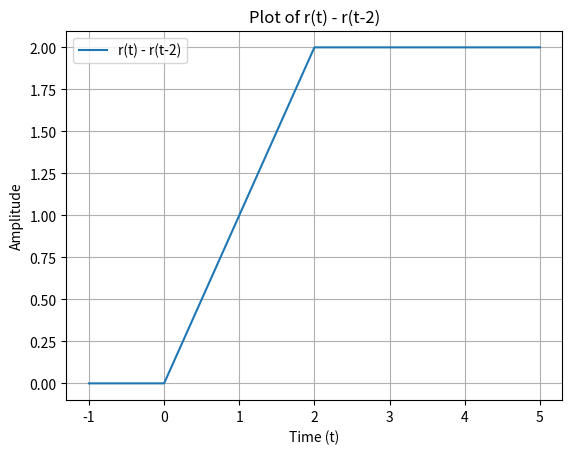

Source code (Python):
import numpy as np
import matplotlib.pyplot as plt

# Define the ramp function
def ramp(t):
    return np.where(t>=0,t,0)

# Define the time range
t = np.linspace(-1, 5, 1000)

# Compute r(t) and r(t-2)
r_t = ramp(t)
r_t_minus_2 = ramp(t - 2)

# Compute r(t) - r(t-2)
result = r_t - r_t_minus_2

# Plot r(t) - r(t-2)
plt.plot(t, result, label='r(t) - r(t-2)')
plt.xlabel('Time (t)')
plt.ylabel('Amplitude')
plt.title('Plot of r(t) - r(t-2)')
plt.grid(True)
plt.legend()
plt.show()